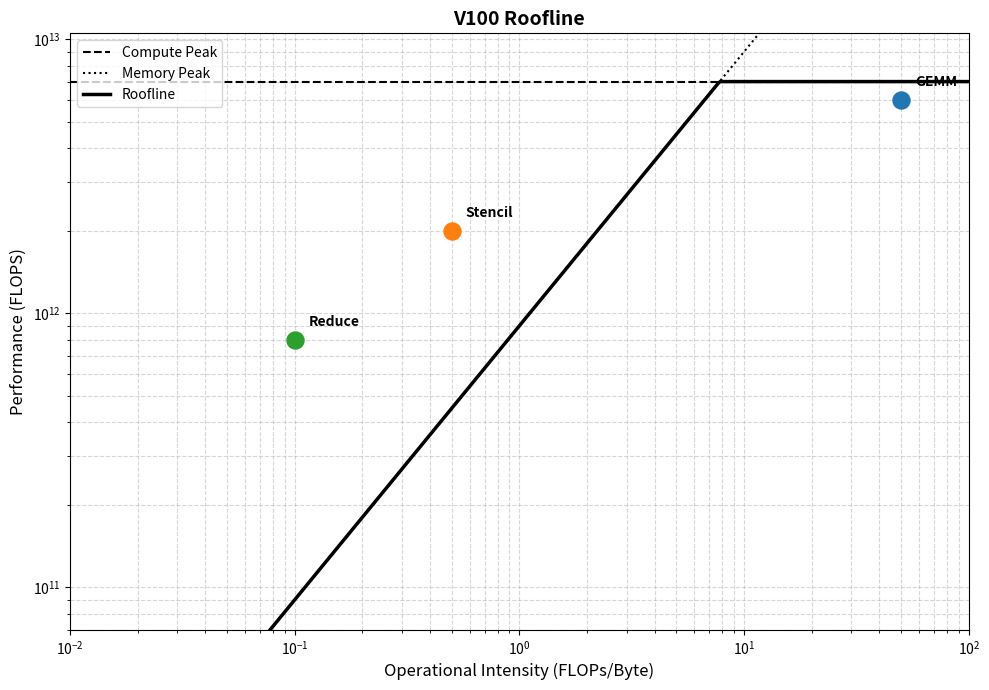

Python code for this plot:
#!/usr/bin/env python3
# -*- coding: utf-8 -*-
"""
[INPUT]: 依赖 matplotlib.pyplot, numpy
[OUTPUT]: 对外提供 RooflinePlotter 类、plot_roofline 函数
[POS]: roofline 模块的核心绘图组件，被 __init__.py 导出
[PROTOCOL]: 变更时更新此头部，然后检查 CLAUDE.md
"""

import numpy as np
import matplotlib.pyplot as plt
from typing import List, Tuple, Optional


class RooflinePlotter:
    """Roofline 模型可视化工具"""

    def __init__(
        self,
        peak_flops: float,
        memory_bandwidth: float,
        title: str = "Roofline Model"
    ):
        self.peak_flops = peak_flops
        self.memory_bandwidth = memory_bandwidth
        self.title = title
        self.kernels: List[Tuple[str, float, float]] = []

    def add_kernel(self, name: str, flops: float, bytes_per_byte: float):
        self.kernels.append((name, flops, bytes_per_byte))

    def plot(self, save_path: Optional[str] = None):
        fig, ax = plt.subplots(figsize=(10, 7))

        oi = np.logspace(-2, 2, 500)
        compute_roof = np.full_like(oi, self.peak_flops)
        memory_roof = oi * self.memory_bandwidth
        roofline = np.minimum(compute_roof, memory_roof)

        ax.loglog(oi, compute_roof, 'k--', linewidth=1.5, label='Compute Peak')
        ax.loglog(oi, memory_roof, 'k:', linewidth=1.5, label='Memory Peak')
        ax.loglog(oi, roofline, 'k-', linewidth=2.5, label='Roofline')

        for name, flops, oi_val in self.kernels:
            ax.scatter(oi_val, flops, s=150, zorder=5)
            ax.annotate(
                name, (oi_val, flops),
                xytext=(10, 10),
                textcoords='offset points',
                fontsize=10,
                fontweight='bold'
            )

        ax.set_xlabel('Operational Intensity (FLOPs/Byte)', fontsize=12)
        ax.set_ylabel('Performance (FLOPS)', fontsize=12)
        ax.set_title(self.title, fontsize=14, fontweight='bold')
        ax.legend(loc='upper left')
        ax.grid(True, which='both', linestyle='--', alpha=0.5)
        ax.set_xlim(0.01, 100)
        ax.set_ylim(self.peak_flops * 0.01, self.peak_flops * 1.5)

        plt.tight_layout()
        if save_path:
            plt.savefig(save_path, dpi=150, bbox_inches='tight')
        plt.show()


def plot_roofline(
    peak_flops: float,
    memory_bandwidth: float,
    kernels: List[Tuple[str, float, float]],
    title: str = "Roofline Model",
    save_path: Optional[str] = None
):
    plotter = RooflinePlotter(peak_flops, memory_bandwidth, title)
    for name, flops, oi in kernels:
        plotter.add_kernel(name, flops, oi)
    plotter.plot(save_path)


if __name__ == '__main__':
    peak_flops = 7e12
    memory_bandwidth = 900e9

    kernels = [
        ("GEMM", 6e12, 50),
        ("Stencil", 2e12, 0.5),
        ("Reduce", 0.8e12, 0.1)
    ]

    plot_roofline(peak_flops, memory_bandwidth, kernels, "V100 Roofline")
